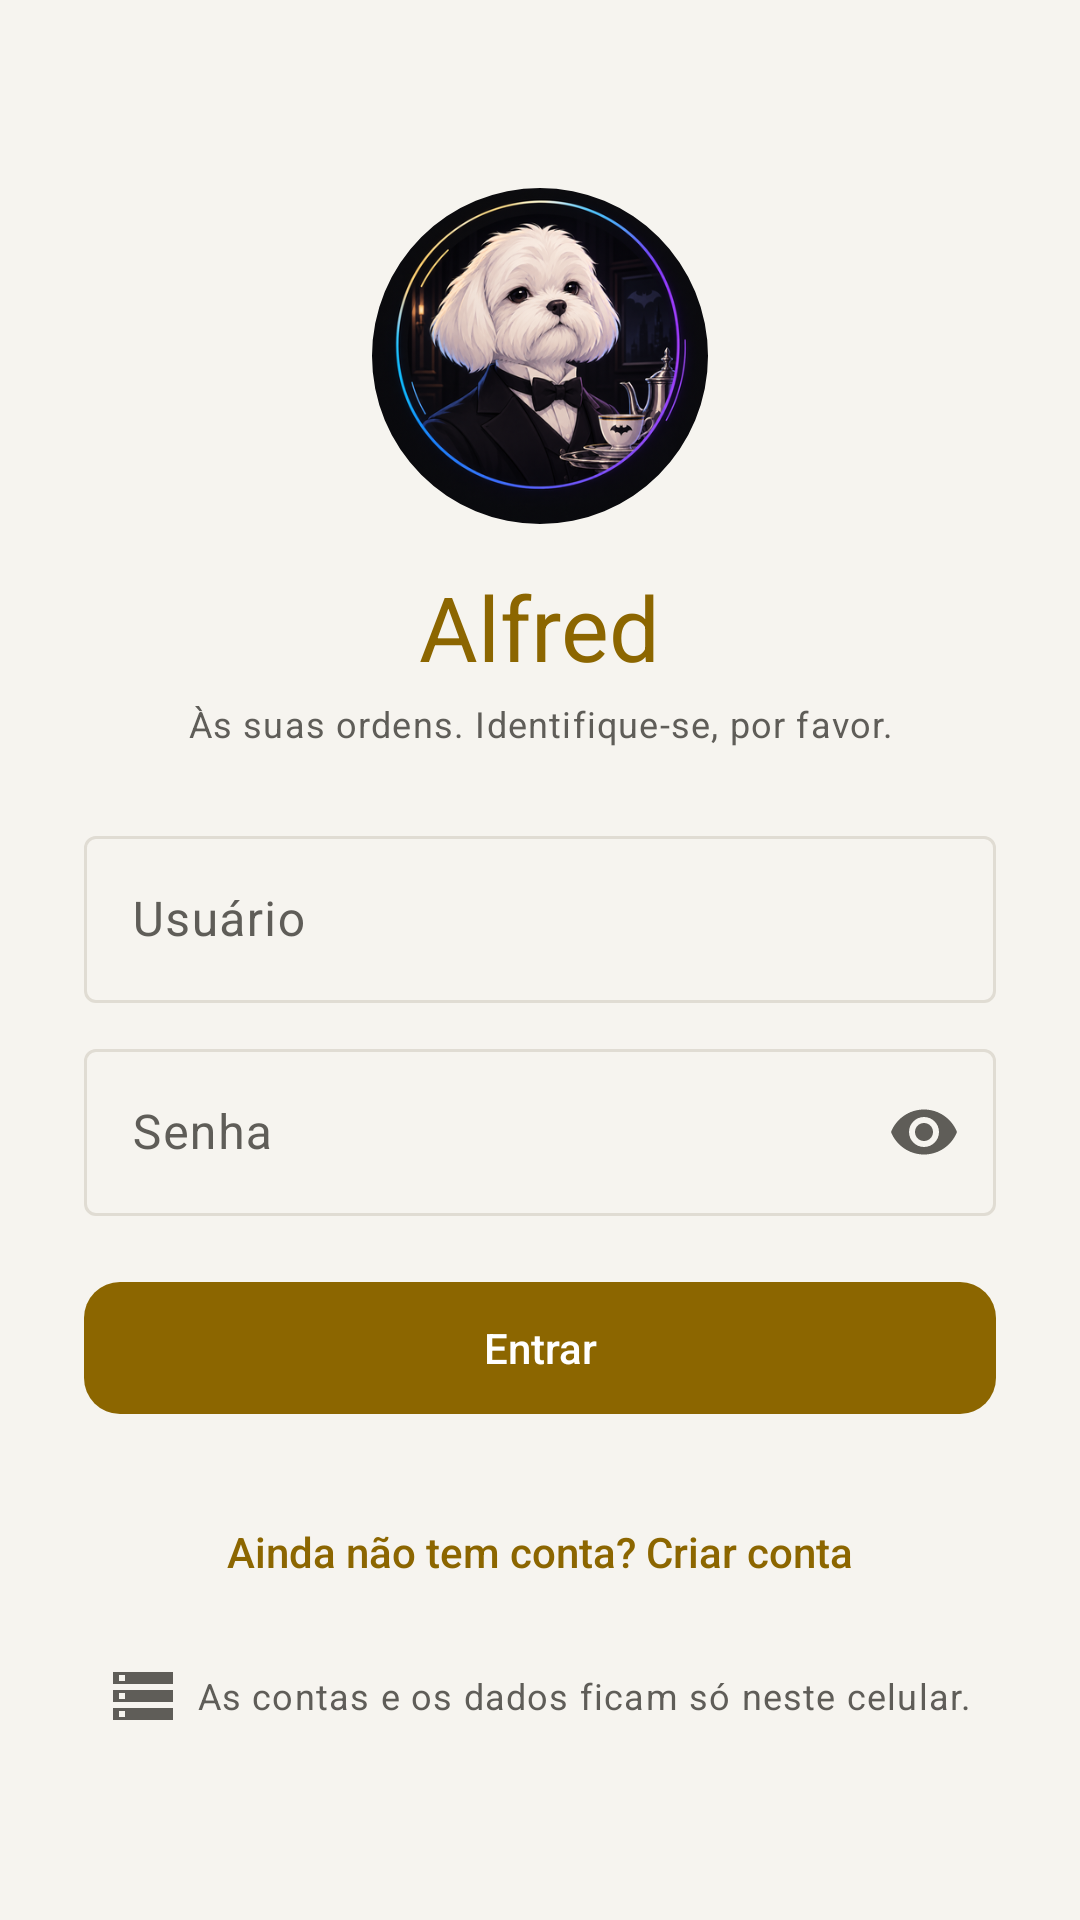

Android layout source for this screen:
<!-- AndroidManifest.xml: application theme Theme.Alfred -->
<!-- res/layout/fragment_login.xml -->
<?xml version="1.0" encoding="utf-8"?>
<androidx.core.widget.NestedScrollView xmlns:android="http://schemas.android.com/apk/res/android"
    xmlns:app="http://schemas.android.com/apk/res-auto"
    android:layout_width="match_parent"
    android:layout_height="match_parent"
    android:fillViewport="true">

    <LinearLayout
        android:layout_width="match_parent"
        android:layout_height="wrap_content"
        android:gravity="center"
        android:orientation="vertical"
        android:paddingHorizontal="28dp"
        android:paddingVertical="32dp">

        <com.google.android.material.imageview.ShapeableImageView
            android:layout_width="112dp"
            android:layout_height="112dp"
            android:importantForAccessibility="no"
            android:scaleType="centerCrop"
            android:src="@drawable/alfred_logo"
            app:shapeAppearanceOverlay="@style/ShapeAppearance.Alfred.Circle" />

        <TextView
            android:layout_width="wrap_content"
            android:layout_height="wrap_content"
            android:layout_marginTop="14dp"
            android:text="@string/app_name"
            android:textAppearance="@style/TextAppearance.Alfred.Brand"
            android:textSize="30sp" />

        <TextView
            android:id="@+id/login_subtitle"
            android:layout_width="wrap_content"
            android:layout_height="wrap_content"
            android:layout_marginTop="4dp"
            android:gravity="center"
            android:text="@string/auth_login_subtitle"
            android:textAppearance="@style/TextAppearance.Alfred.Caption" />

        <com.google.android.material.textfield.TextInputLayout
            android:id="@+id/layout_username"
            style="@style/Widget.Material3.TextInputLayout.OutlinedBox"
            android:layout_width="match_parent"
            android:layout_height="wrap_content"
            android:layout_marginTop="24dp"
            android:hint="@string/auth_username"
            app:startIconDrawable="@drawable/ic_personal">

            <com.google.android.material.textfield.TextInputEditText
                android:id="@+id/input_username"
                android:layout_width="match_parent"
                android:layout_height="wrap_content"
                android:autofillHints="username"
                android:imeOptions="actionNext"
                android:inputType="textNoSuggestions"
                android:maxLength="30" />
        </com.google.android.material.textfield.TextInputLayout>

        <com.google.android.material.textfield.TextInputLayout
            android:id="@+id/layout_password"
            style="@style/Widget.Material3.TextInputLayout.OutlinedBox"
            android:layout_width="match_parent"
            android:layout_height="wrap_content"
            android:layout_marginTop="10dp"
            android:hint="@string/auth_password"
            app:endIconMode="password_toggle">

            <com.google.android.material.textfield.TextInputEditText
                android:id="@+id/input_password"
                android:layout_width="match_parent"
                android:layout_height="wrap_content"
                android:autofillHints="password"
                android:imeOptions="actionDone"
                android:inputType="textPassword"
                android:maxLength="64" />
        </com.google.android.material.textfield.TextInputLayout>

        
        <com.google.android.material.textfield.TextInputLayout
            android:id="@+id/layout_confirm"
            style="@style/Widget.Material3.TextInputLayout.OutlinedBox"
            android:layout_width="match_parent"
            android:layout_height="wrap_content"
            android:layout_marginTop="10dp"
            android:hint="@string/auth_password_confirm"
            android:visibility="gone"
            app:endIconMode="password_toggle">

            <com.google.android.material.textfield.TextInputEditText
                android:id="@+id/input_confirm"
                android:layout_width="match_parent"
                android:layout_height="wrap_content"
                android:autofillHints="password"
                android:imeOptions="actionDone"
                android:inputType="textPassword"
                android:maxLength="64" />
        </com.google.android.material.textfield.TextInputLayout>

        <com.google.android.material.button.MaterialButton
            android:id="@+id/button_submit"
            android:layout_width="match_parent"
            android:layout_height="wrap_content"
            android:layout_marginTop="18dp"
            android:minHeight="52dp"
            android:text="@string/auth_login" />

        <com.google.android.material.progressindicator.LinearProgressIndicator
            android:id="@+id/progress"
            android:layout_width="match_parent"
            android:layout_height="wrap_content"
            android:layout_marginTop="8dp"
            android:indeterminate="true"
            android:visibility="invisible" />

        
        <com.google.android.material.button.MaterialButton
            android:id="@+id/button_forgot"
            style="?attr/borderlessButtonStyle"
            android:layout_width="wrap_content"
            android:layout_height="wrap_content"
            android:text="@string/auth_forgot"
            android:visibility="gone" />

        <com.google.android.material.button.MaterialButton
            android:id="@+id/button_switch"
            style="?attr/borderlessButtonStyle"
            android:layout_width="wrap_content"
            android:layout_height="wrap_content"
            android:layout_marginTop="4dp"
            android:text="@string/auth_switch_to_register" />

        
        <LinearLayout
            android:id="@+id/group_google"
            android:layout_width="match_parent"
            android:layout_height="wrap_content"
            android:orientation="vertical"
            android:visibility="gone">

            <TextView
                android:layout_width="match_parent"
                android:layout_height="wrap_content"
                android:layout_marginTop="8dp"
                android:gravity="center"
                android:text="@string/auth_or"
                android:textAppearance="@style/TextAppearance.Alfred.Caption" />

            <com.google.android.material.button.MaterialButton
                android:id="@+id/button_google"
                style="?attr/materialButtonOutlinedStyle"
                android:layout_width="match_parent"
                android:layout_height="wrap_content"
                android:layout_marginTop="8dp"
                android:minHeight="52dp"
                android:text="@string/auth_google" />
        </LinearLayout>

        <TextView
            android:id="@+id/login_note"
            android:layout_width="wrap_content"
            android:layout_height="wrap_content"
            android:layout_marginTop="12dp"
            android:drawablePadding="6dp"
            android:gravity="center"
            android:text="@string/auth_local_note"
            android:textAppearance="@style/TextAppearance.Alfred.Caption"
            app:drawableStartCompat="@drawable/ic_storage"
            app:drawableTint="@color/text_secondary" />
    </LinearLayout>
</androidx.core.widget.NestedScrollView>
<!-- resources referenced by this layout -->
<resources>
  <color name="text_secondary">#FF5F5D58</color>
  <string name="app_name">Alfred</string>
  <string name="auth_forgot">Esqueci minha senha</string>
  <string name="auth_google">Entrar com Google</string>
  <string name="auth_local_note">As contas e os dados ficam só neste celular.</string>
  <string name="auth_login">Entrar</string>
  <string name="auth_login_subtitle">Às suas ordens. Identifique-se, por favor.</string>
  <string name="auth_or">ou</string>
  <string name="auth_password">Senha</string>
  <string name="auth_password_confirm">Confirmar senha</string>
  <string name="auth_switch_to_register">Ainda não tem conta? Criar conta</string>
  <string name="auth_username">Usuário</string>
  <style name="ShapeAppearance.Alfred.Circle" parent="">
          <item name="cornerFamily">rounded</item>
          <item name="cornerSize">50%</item>
      </style>
  <style name="TextAppearance.Alfred.Brand" parent="TextAppearance.Material3.HeadlineSmall">
          <item name="android:fontFamily">sans-serif-medium</item>
          <item name="android:textColor">@color/highlight</item>
          <item name="android:textSize">26sp</item>
      </style>
  <style name="TextAppearance.Alfred.Caption" parent="TextAppearance.Material3.BodySmall">
          <item name="android:textColor">@color/text_secondary</item>
          <item name="android:textSize">12sp</item>
      </style>
  <color name="highlight">#FF8C6600</color>
  <color name="on_highlight">#FFFFFFFF</color>
  <color name="gold_container">#FFF8EFD4</color>
  <color name="info">#FF1F6FB8</color>
  <color name="on_accent">#FFFFFFFF</color>
  <color name="study">@color/highlight</color>
  <color name="error">#FFC62F35</color>
  <color name="black">#FFF6F4EF</color>
  <color name="text_primary">#FF1C1B19</color>
  <color name="graphite">#FFFBFAF7</color>
  <color name="graphite_light">#FFFFFFFF</color>
  <color name="graphite_lighter">#FFE9E6DF</color>
  <color name="outline">#FFE0DCD3</color>
  <style name="Widget.Alfred.Card" parent="Widget.Material3.CardView.Filled">
          <item name="cardBackgroundColor">@color/graphite_light</item>
          <item name="cardCornerRadius">@dimen/radius_card</item>
          <item name="cardElevation">0dp</item>
          <item name="strokeColor">@color/outline</item>
          <item name="strokeWidth">1dp</item>
      </style>
  <style name="Widget.Alfred.Button.Text" parent="Widget.Material3.Button.TextButton">
          <item name="android:textColor">@color/highlight</item>
          <item name="iconTint">@color/highlight</item>
          <item name="android:letterSpacing">0</item>
          <item name="android:textAllCaps">false</item>
      </style>
  <style name="Widget.Alfred.FAB" parent="Widget.Material3.FloatingActionButton.Primary">
          <item name="backgroundTint">@color/highlight</item>
          <item name="tint">@color/on_highlight</item>
          <item name="shapeAppearanceOverlay">@style/ShapeAppearance.Alfred.Circle</item>
      </style>
  <style name="ThemeOverlay.Alfred.Dialog" parent="ThemeOverlay.Material3.MaterialAlertDialog">
          <item name="colorSurface">@color/graphite_light</item>
          <item name="colorSurfaceContainerHigh">@color/graphite_light</item>
          <item name="elevationOverlayEnabled">false</item>
      </style>
  <style name="ThemeOverlay.Alfred.BottomSheet" parent="ThemeOverlay.Material3.BottomSheetDialog">
          <item name="colorSurface">@color/graphite</item>
          <item name="colorSurfaceContainerLow">@color/graphite</item>
          <item name="elevationOverlayEnabled">false</item>
      </style>
  <dimen name="radius_card">18dp</dimen>
  <dimen name="radius_control">12dp</dimen>
</resources>
